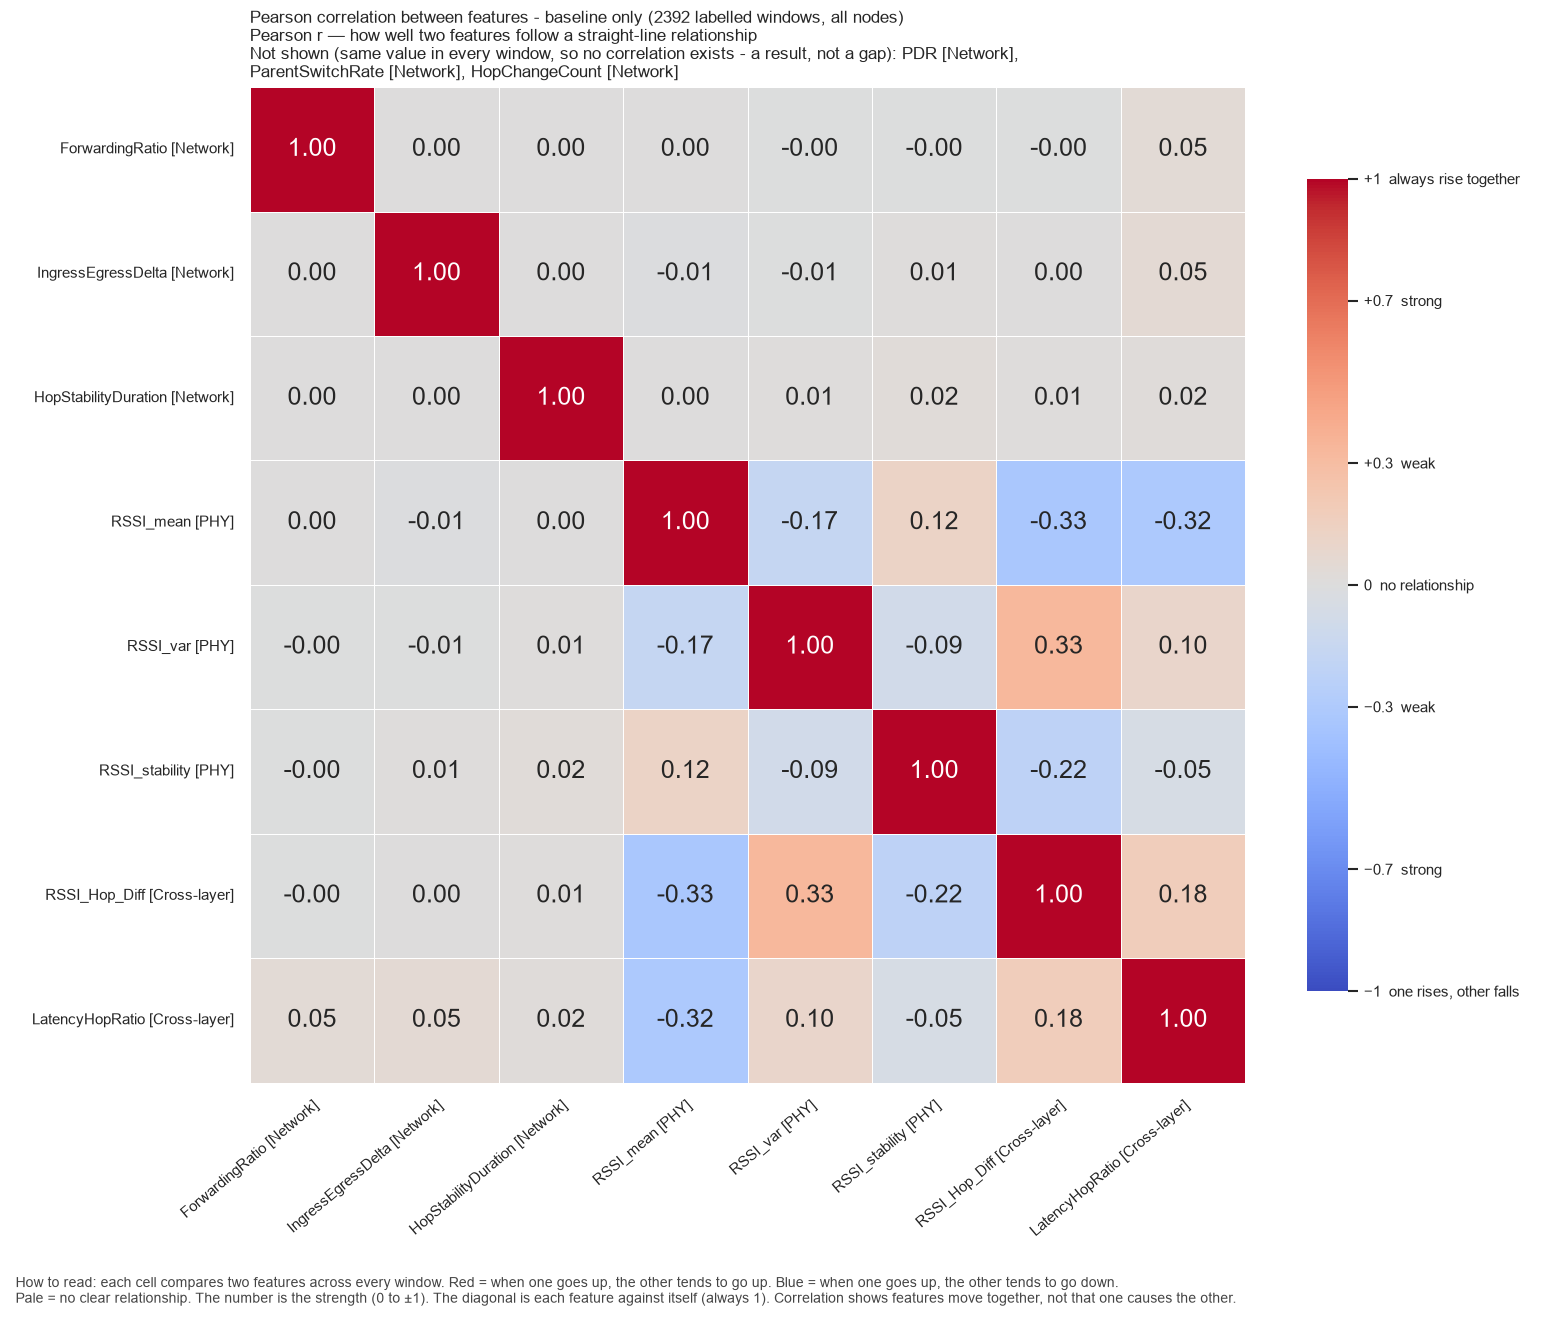

The data file committed next to this chart (first rows):
, ForwardingRatio, IngressEgressDelta, HopStabilityDuration, RSSI_mean, RSSI_var, RSSI_stability, RSSI_Hop_Diff, LatencyHopRatio
ForwardingRatio, 1.0, 5.213442440973043e-07, 2.06243646568752e-08, 0.0002058, -0.0006317, -1.5783765548051536e-06, -0.001119, 0.04681
IngressEgressDelta, 5.213442440973043e-07, 1.0, 0.001184, -0.01031, -0.006692, 0.0118, 0.0003664, 0.04767
HopStabilityDuration, 2.06243646568752e-08, 0.001184, 1.0, 0.002033, 0.01036, 0.02393, 0.009824, 0.01908
RSSI_mean, 0.0002058, -0.01031, 0.002033, 1.0, -0.1685, 0.1173, -0.329, -0.3171
RSSI_var, -0.0006317, -0.006692, 0.01036, -0.1685, 1.0, -0.09091, 0.3286, 0.0951
RSSI_stability, -1.5783765548051536e-06, 0.0118, 0.02393, 0.1173, -0.09091, 1.0, -0.215, -0.04854
RSSI_Hop_Diff, -0.001119, 0.0003664, 0.009824, -0.329, 0.3286, -0.215, 1.0, 0.175
LatencyHopRatio, 0.04681, 0.04767, 0.01908, -0.3171, 0.0951, -0.04854, 0.175, 1.0
